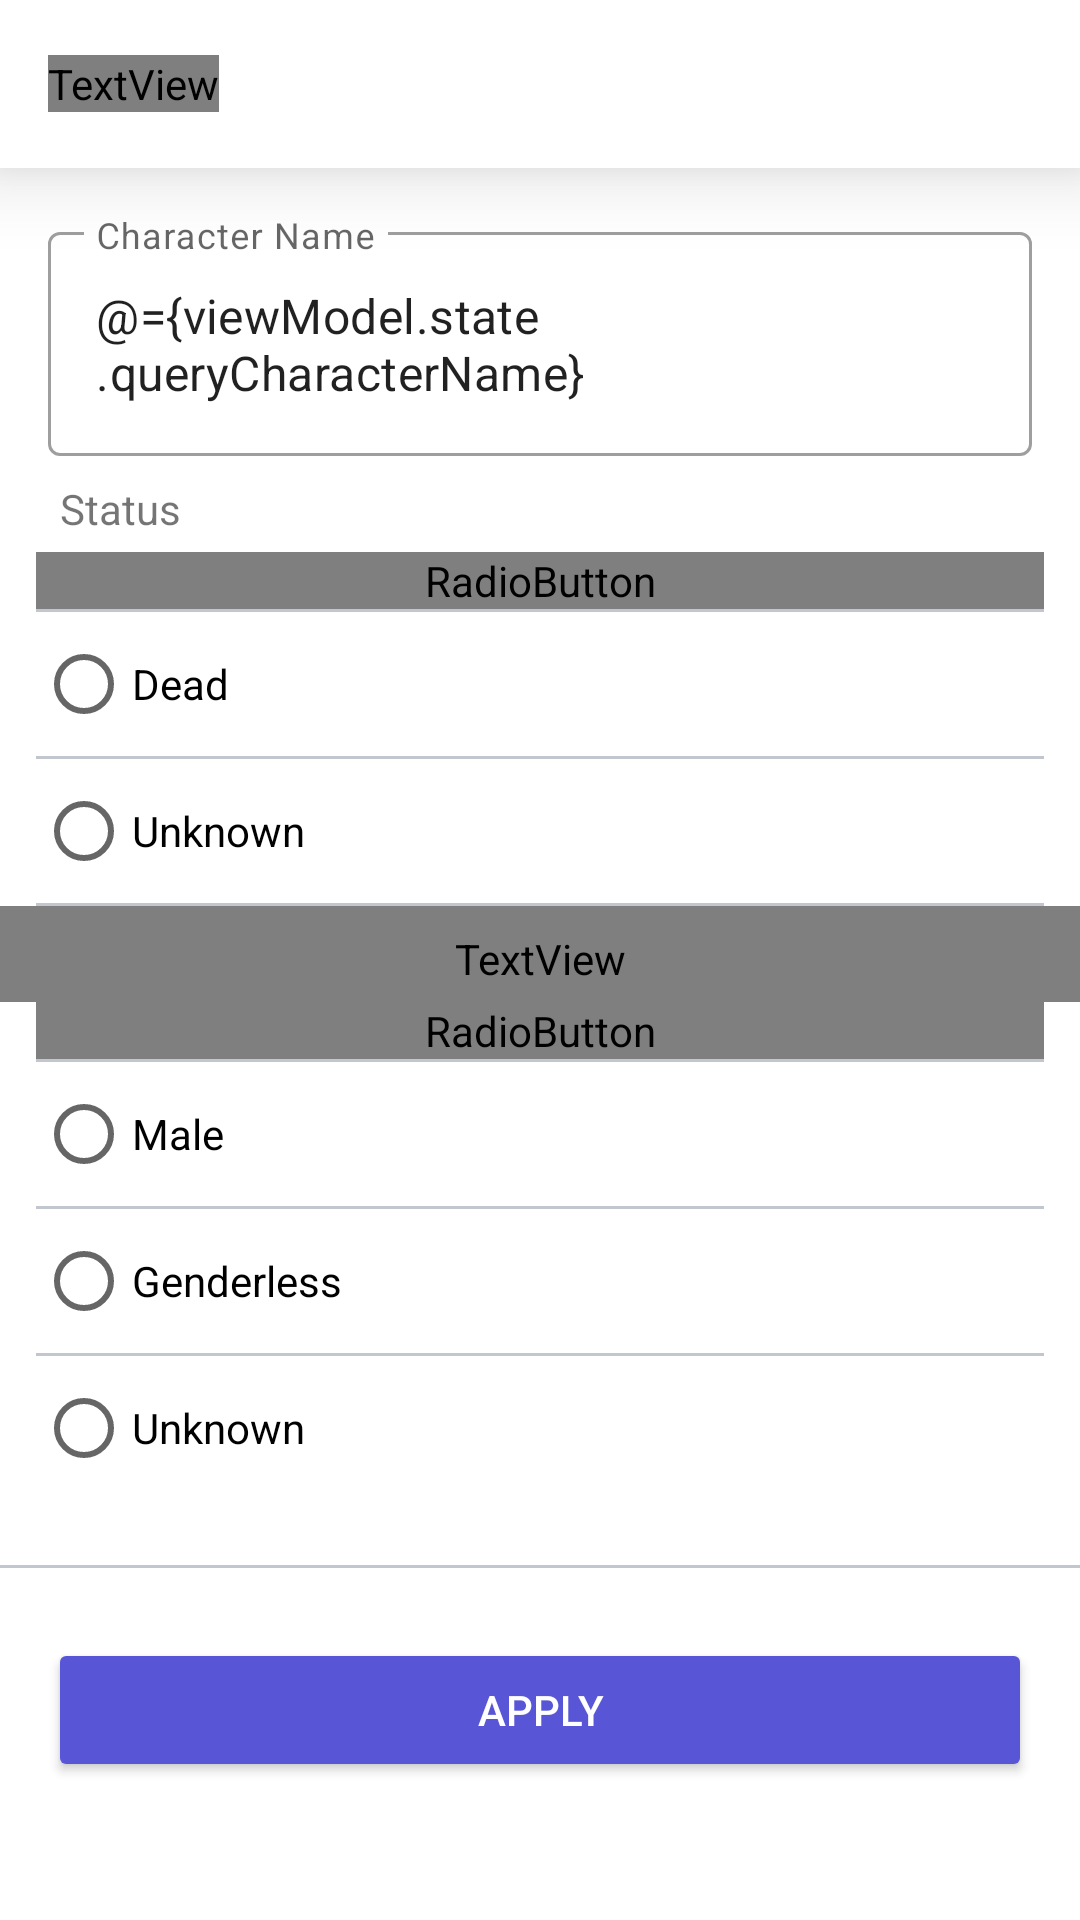

The Android layout XML behind this screen, and the referenced resources:
<!-- AndroidManifest.xml: application theme Theme.RickAndMorty -->
<!-- res/layout/dialog_filter.xml -->
<?xml version="1.0" encoding="utf-8"?>
<layout xmlns:android="http://schemas.android.com/apk/res/android"
    xmlns:app="http://schemas.android.com/apk/res-auto"
    xmlns:tools="http://schemas.android.com/tools">

    <data>

        <variable
            name="viewModel"
            type="com.example.rickandmortycoursework.presentation.character.viewmodel.CharacterViewModel" />
    </data>

    <androidx.coordinatorlayout.widget.CoordinatorLayout
        android:layout_width="match_parent"
        android:layout_height="match_parent">

        <androidx.constraintlayout.widget.ConstraintLayout
            android:layout_width="match_parent"
            android:layout_height="match_parent">

            <androidx.appcompat.widget.Toolbar
                android:id="@+id/toolbar"
                android:layout_width="match_parent"
                android:layout_height="wrap_content"
                android:background="@color/white"
                android:elevation="16dp"
                android:minHeight="?attr/actionBarSize"
                android:theme="?attr/actionBarTheme"
                app:contentInsetStart="0dp"
                app:layout_constraintEnd_toEndOf="parent"
                app:layout_constraintStart_toStartOf="parent"
                app:layout_constraintTop_toTopOf="parent">

                <androidx.constraintlayout.widget.ConstraintLayout
                    android:layout_width="match_parent"
                    android:layout_height="match_parent"
                    android:layout_marginHorizontal="16dp"
                    android:orientation="horizontal">

                    <TextView
                        android:layout_width="wrap_content"
                        android:layout_height="wrap_content"
                        android:text="@string/filter"
                        android:textAppearance="@style/TextAppearance.h6"
                        app:layout_constraintBottom_toBottomOf="parent"
                        app:layout_constraintStart_toStartOf="parent"
                        app:layout_constraintTop_toTopOf="parent" />

                    <TextView
                        android:id="@+id/clear"
                        android:layout_width="wrap_content"
                        android:layout_height="match_parent"
                        android:layout_gravity="end"
                        android:gravity="center"
                        android:text="@string/clear"
                        android:textAppearance="@style/TextAppearance.AppCompat.Button"
                        android:textColor="@color/indigo"
                        android:visibility="gone"
                        app:isFilter="@{()->viewModel.checkIfTheFilterHasBeenApplied()}"
                        app:layout_constraintBottom_toBottomOf="parent"
                        app:layout_constraintEnd_toEndOf="parent"
                        app:layout_constraintTop_toTopOf="parent"
                        tools:visibility="visible" />
                </androidx.constraintlayout.widget.ConstraintLayout>
            </androidx.appcompat.widget.Toolbar>


            <com.google.android.material.textfield.TextInputLayout
                android:id="@+id/inputLayout"
                style="@style/Widget.MaterialComponents.TextInputLayout.OutlinedBox"
                android:layout_width="match_parent"
                android:layout_height="wrap_content"
                android:layout_margin="16dp"
                android:hint="Character Name"
                app:layout_constraintBottom_toTopOf="@id/textView"
                app:layout_constraintEnd_toEndOf="parent"
                app:layout_constraintStart_toStartOf="parent"
                app:layout_constraintTop_toBottomOf="@+id/toolbar">

                <com.google.android.material.textfield.TextInputEditText
                    android:id="@+id/characterName"
                    android:layout_width="match_parent"
                    android:layout_height="wrap_content"
                    android:text="@={viewModel.state.queryCharacterName}" />
            </com.google.android.material.textfield.TextInputLayout>


            <TextView
                android:id="@+id/textView"
                style="@style/Theme.SubTitle"
                android:layout_width="match_parent"
                android:layout_height="wrap_content"
                android:paddingHorizontal="20dp"
                android:paddingTop="8dp"
                android:paddingBottom="5dp"
                android:text="@string/status"
                app:layout_constraintEnd_toEndOf="parent"
                app:layout_constraintStart_toStartOf="parent"
                app:layout_constraintTop_toBottomOf="@id/inputLayout"
                tools:layout_editor_absoluteY="62dp" />

            <RadioGroup
                android:id="@+id/rgStatus"
                android:layout_width="match_parent"
                android:layout_height="wrap_content"
                android:paddingHorizontal="12dp"
                app:layout_constraintEnd_toEndOf="parent"
                app:layout_constraintStart_toStartOf="parent"
                app:layout_constraintTop_toBottomOf="@+id/textView">

                <RadioButton
                    android:id="@+id/rbAlive"
                    android:layout_width="match_parent"
                    android:layout_height="wrap_content"
                    android:text="@string/alive"
                    android:textAppearance="@style/TextAppearance.subtitle1" />

                <View
                    android:id="@+id/divider3"
                    android:layout_width="match_parent"
                    android:layout_height="1dp"
                    android:background="@color/light_black" />

                <RadioButton
                    android:id="@+id/rbDead"
                    android:layout_width="match_parent"
                    android:layout_height="wrap_content"
                    android:text="@string/dead" />

                <View
                    android:id="@+id/divider4"
                    android:layout_width="match_parent"
                    android:layout_height="1dp"
                    android:background="@color/light_black" />

                <RadioButton
                    android:id="@+id/rbUnknown"
                    android:layout_width="match_parent"
                    android:layout_height="wrap_content"
                    android:text="@string/unknown" />

                <View
                    android:id="@+id/divider5"
                    android:layout_width="match_parent"
                    android:layout_height="1dp"
                    android:background="@color/light_black" />
            </RadioGroup>

            <TextView
                android:id="@+id/textView2"
                style="@style/Theme.SubTitle"
                android:layout_width="match_parent"
                android:layout_height="wrap_content"
                android:paddingHorizontal="20dp"
                android:paddingTop="8dp"
                android:paddingBottom="5dp"
                android:text="@string/gender"
                android:textAppearance="@style/TextAppearance.body2"
                app:layout_constraintEnd_toEndOf="parent"
                app:layout_constraintStart_toStartOf="parent"
                app:layout_constraintTop_toBottomOf="@+id/rgStatus" />

            <RadioGroup
                android:id="@+id/rgGender"
                android:layout_width="match_parent"
                android:layout_height="wrap_content"
                android:paddingHorizontal="12dp"
                app:layout_constraintEnd_toEndOf="parent"
                app:layout_constraintStart_toStartOf="parent"
                app:layout_constraintTop_toBottomOf="@+id/textView2">

                <RadioButton
                    android:id="@+id/rbFemale"
                    android:layout_width="match_parent"
                    android:layout_height="wrap_content"
                    android:text="@string/female"
                    android:textAppearance="@style/TextAppearance.subtitle1" />

                <View
                    android:id="@+id/divider6"
                    android:layout_width="match_parent"
                    android:layout_height="1dp"
                    android:background="@color/light_black" />

                <RadioButton
                    android:id="@+id/rbMale"
                    android:layout_width="match_parent"
                    android:layout_height="wrap_content"
                    android:text="@string/male" />

                <View
                    android:id="@+id/divider7"
                    android:layout_width="match_parent"
                    android:layout_height="1dp"
                    android:background="@color/light_black" />

                <RadioButton
                    android:id="@+id/rbGenderless"
                    android:layout_width="match_parent"
                    android:layout_height="wrap_content"
                    android:text="@string/genderless" />

                <View
                    android:id="@+id/divider8"
                    android:layout_width="match_parent"
                    android:layout_height="1dp"
                    android:background="@color/light_black" />

                <RadioButton
                    android:id="@+id/rbgUnknown"
                    android:layout_width="match_parent"
                    android:layout_height="wrap_content"
                    android:text="@string/unknown" />

            </RadioGroup>


            <Button
                android:id="@+id/btnApply"
                android:layout_width="match_parent"
                android:layout_height="wrap_content"
                android:layout_marginHorizontal="16dp"
                android:backgroundTint="@color/indigo"
                android:text="@string/apply"
                android:textColor="@color/white"
                app:layout_constraintBottom_toBottomOf="parent"
                app:layout_constraintEnd_toEndOf="parent"
                app:layout_constraintStart_toStartOf="parent"
                app:layout_constraintTop_toBottomOf="@+id/rgGender" />

            <View
                android:id="@+id/divider9"
                android:layout_width="match_parent"
                android:layout_height="1dp"
                android:layout_marginBottom="2dp"
                android:background="@color/light_black"
                app:layout_constraintBottom_toTopOf="@+id/btnApply"
                app:layout_constraintTop_toBottomOf="@+id/rgGender"
                tools:layout_editor_absoluteX="14dp" />

        </androidx.constraintlayout.widget.ConstraintLayout>

    </androidx.coordinatorlayout.widget.CoordinatorLayout>

</layout>
<!-- resources referenced by this layout -->
<resources>
  <color name="indigo">#FF5856D6</color>
  <color name="light_black">#6B6E798C</color>
  <color name="white">#FFFFFFFF</color>
  <string name="alive">Alive</string>
  <string name="apply">Apply</string>
  <string name="clear">Clear</string>
  <string name="dead">Dead</string>
  <string name="female">Female</string>
  <string name="filter">Filter</string>
  <string name="gender">Gender</string>
  <string name="genderless">Genderless</string>
  <string name="male">Male</string>
  <string name="status">Status</string>
  <string name="unknown">Unknown</string>
  <style name="TextAppearance.body2" parent="TextAppearance.MaterialComponents.Body2">
          <item name="android:fontFamily">@font/roboto</item>
          <item name="android:textSize">14sp</item>
      </style>
  <style name="TextAppearance.h6" parent="TextAppearance.MaterialComponents.Headline6">
          <item name="android:fontFamily">@font/roboto_medium</item>
          <item name="android:textSize">20sp</item>
      </style>
  <style name="TextAppearance.subtitle1" parent="TextAppearance.MaterialComponents.Subtitle1">
          <item name="android:fontFamily">@font/roboto</item>
          <item name="android:textSize">16sp</item>
  
      </style>
  <style name="Theme.RickAndMorty" parent="Theme.MaterialComponents.DayNight.NoActionBar">
          
          <item name="colorPrimary">@color/indigo</item>
          <item name="colorPrimaryVariant">@color/purple_700</item>
          <item name="colorOnPrimary">@color/white</item>
          
          <item name="colorSecondary">@color/indigo</item>
          <item name="colorSecondaryVariant">@color/teal_700</item>
          <item name="colorOnSecondary">@color/black</item>
  
          <item name="android:colorBackground">@color/white</item>
          <item name="colorOnBackground">@color/black</item>
  
          
          <item name="android:statusBarColor" tools:targetApi="l">@color/status_bar_color</item>
          
      </style>
  <color name="purple_700">#FF3700B3</color>
  <color name="teal_700">#FF018786</color>
  <color name="black">#FF000000</color>
  <color name="status_bar_color">#9A000000</color>
</resources>
